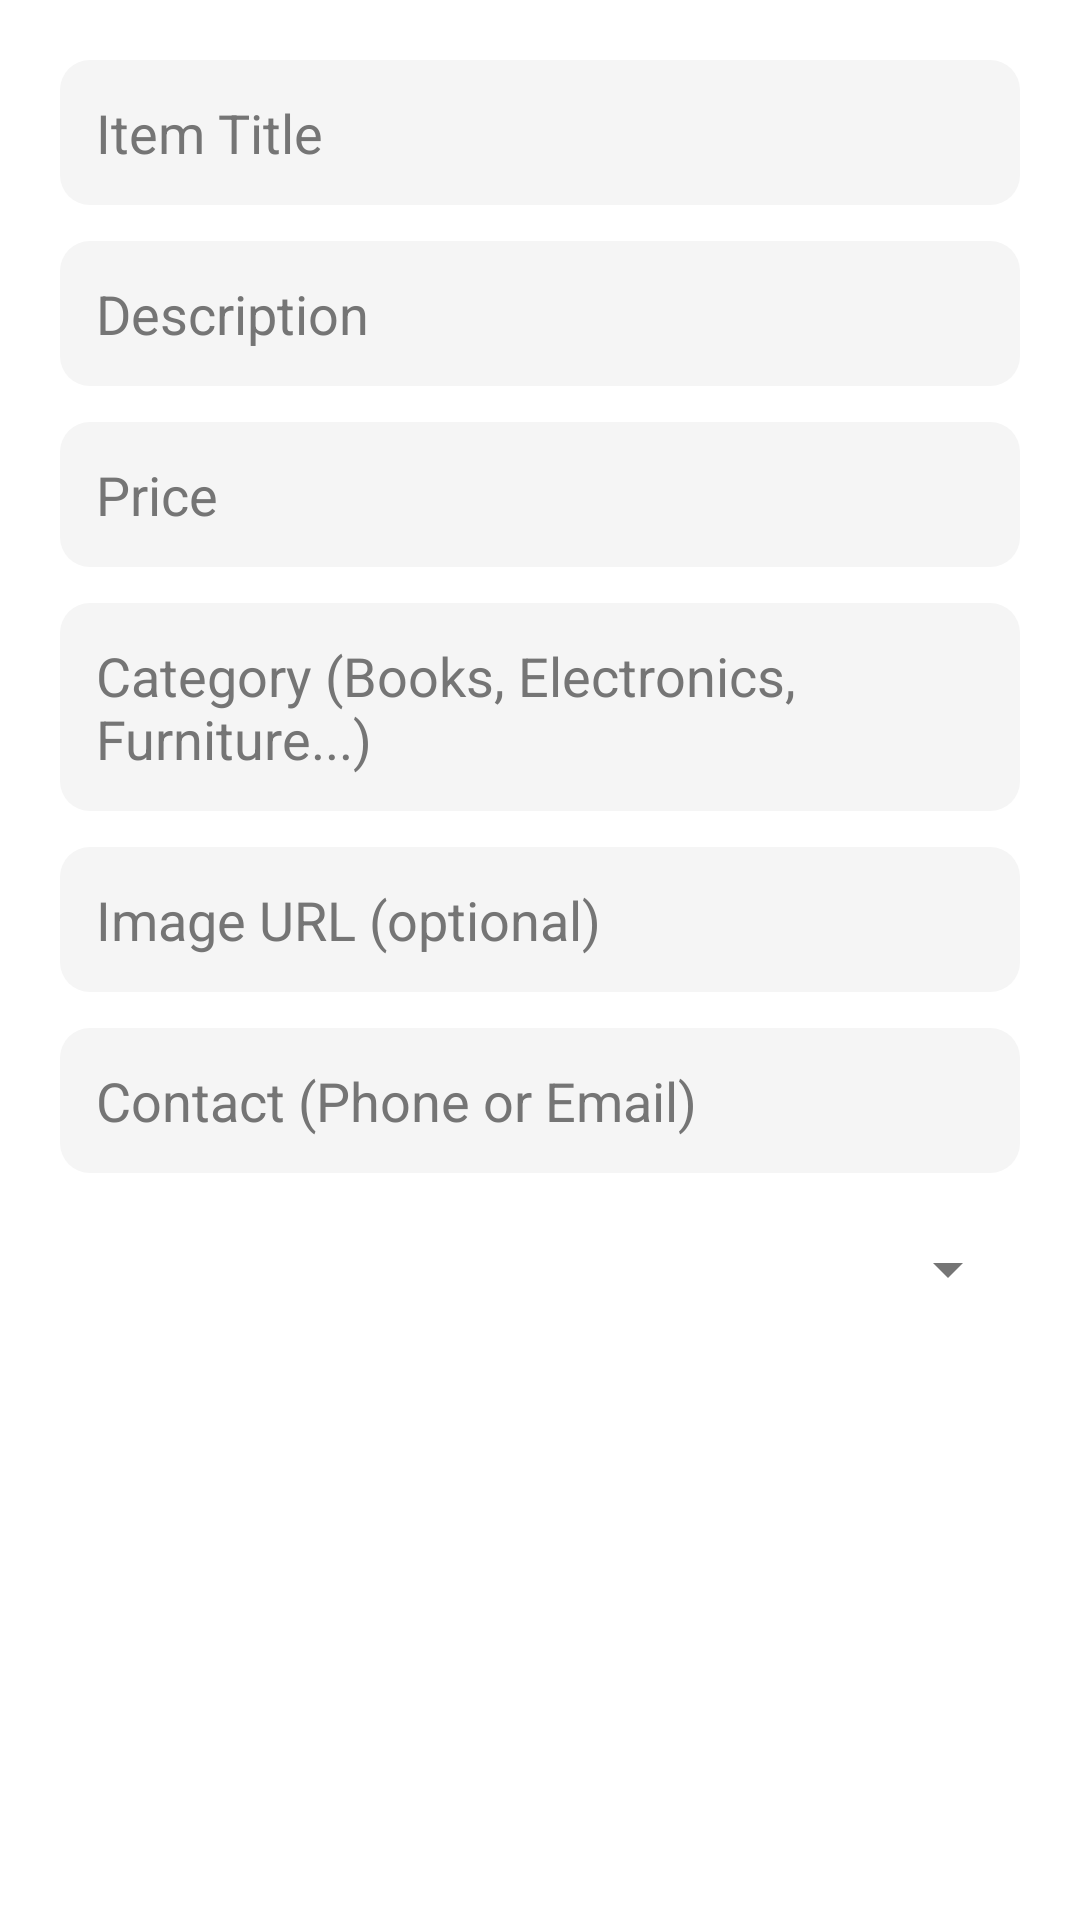

Produce the Android XML layout that renders to this screen, including the resource entries it uses.
<!-- AndroidManifest.xml: application theme Theme.CampusMart -->
<!-- res/layout/dialog_add_listing.xml -->
<?xml version="1.0" encoding="utf-8"?>
<LinearLayout
    xmlns:android="http://schemas.android.com/apk/res/android"
    android:layout_width="match_parent"
    android:layout_height="wrap_content"
    android:orientation="vertical"
    android:padding="20dp"
    android:background="@color/surface_light"
    android:layout_marginTop="40dp">

    <EditText
        android:id="@+id/listingTitleInput"
        android:layout_width="match_parent"
        android:layout_height="wrap_content"
        android:hint="Item Title"
        android:padding="12dp"
        android:textColor="@color/text_primary_light"
        android:textColorHint="@color/text_secondary_light"
        android:background="@drawable/bg_input_field"
        android:layout_marginBottom="12dp" />

    <EditText
        android:id="@+id/listingDescInput"
        android:layout_width="match_parent"
        android:layout_height="wrap_content"
        android:hint="Description"
        android:padding="12dp"
        android:textColor="@color/text_primary_light"
        android:textColorHint="@color/text_secondary_light"
        android:background="@drawable/bg_input_field"
        android:layout_marginBottom="12dp" />

    <EditText
        android:id="@+id/listingPriceInput"
        android:layout_width="match_parent"
        android:layout_height="wrap_content"
        android:hint="Price"
        android:inputType="numberDecimal"
        android:padding="12dp"
        android:textColor="@color/text_primary_light"
        android:textColorHint="@color/text_secondary_light"
        android:background="@drawable/bg_input_field"
        android:layout_marginBottom="12dp" />

    <EditText
        android:id="@+id/listingCategoryInput"
        android:layout_width="match_parent"
        android:layout_height="wrap_content"
        android:hint="Category (Books, Electronics, Furniture...)"
        android:padding="12dp"
        android:textColor="@color/text_primary_light"
        android:textColorHint="@color/text_secondary_light"
        android:background="@drawable/bg_input_field"
        android:layout_marginBottom="12dp" />
    <EditText
        android:id="@+id/listingImageUrlInput"
        android:layout_width="match_parent"
        android:layout_height="wrap_content"
        android:hint="Image URL (optional)"
        android:padding="12dp"
        android:textColor="@color/text_primary_light"
        android:textColorHint="@color/text_secondary_light"
        android:background="@drawable/bg_input_field"
         />
    <EditText
        android:id="@+id/listingContactInput"
        android:layout_width="match_parent"
        android:layout_height="wrap_content"
        android:hint="Contact (Phone or Email)"
        android:padding="12dp"
        android:textColor="@color/text_primary_light"
        android:textColorHint="@color/text_secondary_light"
        android:background="@drawable/bg_input_field"
        android:layout_marginTop="12dp" />
    <Spinner
        android:layout_marginTop="20dp"
        android:id="@+id/conditionSpinner"
        android:layout_width="match_parent"
        android:layout_height="wrap_content" />

</LinearLayout>
<!-- resources referenced by this layout -->
<resources>
  <color name="surface_light">#FFFFFF</color>
  <color name="text_primary_light">#212121</color>
  <color name="text_secondary_light">#757575</color>
  <!-- drawable bg_input_field (drawable) -->
  <?xml version="1.0" encoding="utf-8"?>
  <shape xmlns:android="http://schemas.android.com/apk/res/android"
      android:shape="rectangle">
      <solid android:color="@color/background_light" />
      <corners android:radius="10dp" />
  </shape>
  <style name="Theme.CampusMart" parent="Base.Theme.CampusMart" />
  <color name="background_light">#F5F5F5</color>
  <style name="Base.Theme.CampusMart" parent="Theme.Material3.DayNight.NoActionBar">
          <item name="colorPrimary">@color/primary_green</item>
          <item name="colorOnPrimary">@color/surface_light</item>
          <item name="android:windowBackground">@color/background_light</item>
          <item name="colorSurface">@color/surface_light</item>
          <item name="android:textColorPrimary">@color/text_primary_light</item>
          <item name="android:textColorSecondary">@color/text_secondary_light</item>
      </style>
  <color name="primary_green">#2E7D32</color>
</resources>
